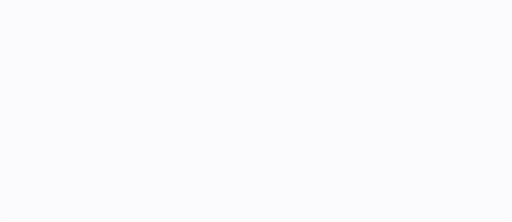
t = 0.00 s
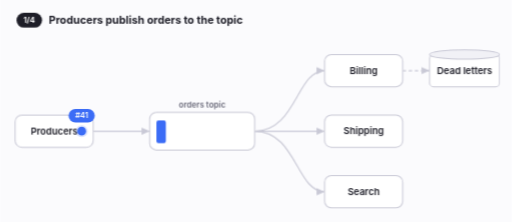
t = 1.64 s
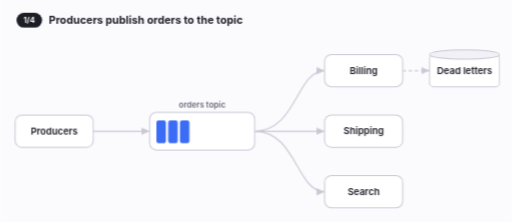
t = 2.96 s
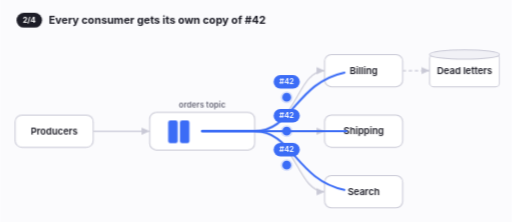
t = 4.93 s
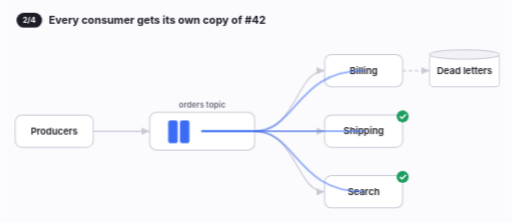
t = 6.80 s
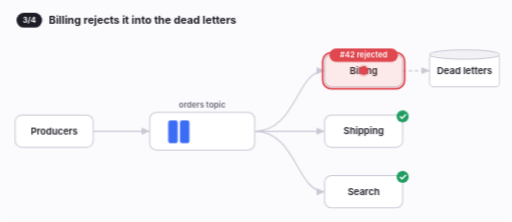
t = 8.00 s

The animated SVG that drew these frames (rendered in a browser with its animation timeline set to each time). Animation: 34 CSS @keyframes rules; frames cover the first 8.00 s, repeats indefinitely.

<svg xmlns="http://www.w3.org/2000/svg" viewBox="0 0 760 330" width="760" height="330" role="img" aria-label="Fan-out: an order reaches every consumer, billing rejects it, then the topic backs up"><style>text{font-family:Inter,system-ui,-apple-system,"Segoe UI",sans-serif}@keyframes p02-k1{0.000%{opacity:0;transform:scaleY(.2)}9.333%{opacity:0;transform:scaleY(.2);animation-timing-function:cubic-bezier(.2,0,0,1)}11.000%{opacity:1;transform:scaleY(1)}28.000%{opacity:1;transform:scaleY(1)}30.000%{opacity:0;transform:scaleY(.2)}100.000%{opacity:0;transform:scaleY(.2)}}.p02-k1{animation:p02-k1 15s linear infinite both;transform-box:view-box;transform-origin:239.0px 213px;}@keyframes p02-k2{0.000%{opacity:0;transform:scaleY(.2)}12.667%{opacity:0;transform:scaleY(.2);animation-timing-function:cubic-bezier(.2,0,0,1)}14.333%{opacity:1;transform:scaleY(1)}100.000%{opacity:1;transform:scaleY(1)}}.p02-k2{animation:p02-k2 15s linear infinite both;transform-box:view-box;transform-origin:256.5px 213px;}@keyframes p02-k3{0.000%{opacity:0;transform:scaleY(.2)}16.000%{opacity:0;transform:scaleY(.2);animation-timing-function:cubic-bezier(.2,0,0,1)}17.667%{opacity:1;transform:scaleY(1)}100.000%{opacity:1;transform:scaleY(1)}}.p02-k3{animation:p02-k3 15s linear infinite both;transform-box:view-box;transform-origin:274.0px 213px;}@keyframes p02-k4{0.000%{opacity:0;transform:scaleY(.2)}69.333%{opacity:0;transform:scaleY(.2);animation-timing-function:cubic-bezier(.2,0,0,1)}71.000%{opacity:1;transform:scaleY(1)}100.000%{opacity:1;transform:scaleY(1)}}.p02-k4{animation:p02-k4 15s linear infinite both;transform-box:view-box;transform-origin:291.5px 213px;}@keyframes p02-k5{0.000%{opacity:0;transform:scaleY(.2)}72.667%{opacity:0;transform:scaleY(.2);animation-timing-function:cubic-bezier(.2,0,0,1)}74.333%{opacity:1;transform:scaleY(1)}100.000%{opacity:1;transform:scaleY(1)}}.p02-k5{animation:p02-k5 15s linear infinite both;transform-box:view-box;transform-origin:309.0px 213px;}@keyframes p02-k6{0.000%{opacity:0;transform:scaleY(.2)}75.333%{opacity:0;transform:scaleY(.2);animation-timing-function:cubic-bezier(.2,0,0,1)}77.000%{opacity:1;transform:scaleY(1)}100.000%{opacity:1;transform:scaleY(1)}}.p02-k6{animation:p02-k6 15s linear infinite both;transform-box:view-box;transform-origin:326.5px 213px;}@keyframes p02-k7{0.000%{opacity:0;transform:scaleY(.2)}78.000%{opacity:0;transform:scaleY(.2);animation-timing-function:cubic-bezier(.2,0,0,1)}79.667%{opacity:1;transform:scaleY(1)}100.000%{opacity:1;transform:scaleY(1)}}.p02-k7{animation:p02-k7 15s linear infinite both;transform-box:view-box;transform-origin:344.0px 213px;}@keyframes p02-k8{0.000%{opacity:0;transform:scaleY(.2)}80.667%{opacity:0;transform:scaleY(.2);animation-timing-function:cubic-bezier(.2,0,0,1)}82.333%{opacity:1;transform:scaleY(1)}100.000%{opacity:1;transform:scaleY(1)}}.p02-k8{animation:p02-k8 15s linear infinite both;transform-box:view-box;transform-origin:361.5px 213px;}@keyframes p02-k9{0.000%{opacity:0}76.000%{opacity:0}78.667%{opacity:1}92.000%{opacity:1}94.667%{opacity:0}100.000%{opacity:0}}.p02-k9{animation:p02-k9 15s linear infinite both;}@keyframes p02-k10{0.000%{opacity:0;transform:translateY(4px)}78.667%{opacity:0;transform:translateY(4px);animation-timing-function:cubic-bezier(.2,0,0,1)}81.000%{opacity:1;transform:translateY(0)}92.000%{opacity:1;transform:translateY(0);animation-timing-function:cubic-bezier(.4,0,1,1)}93.867%{opacity:0;transform:translateY(0)}100.000%{opacity:0;transform:translateY(0)}}.p02-k10{animation:p02-k10 15s linear infinite both;}@keyframes p02-k11{0.000%{opacity:0;transform:translate(80px,195px)}5.667%{opacity:0;transform:translate(80px,195px)}6.667%{opacity:1;transform:translate(80px,195px);animation-timing-function:cubic-bezier(.45,0,.55,1)}9.667%{opacity:1;transform:translate(300px,195px);animation-timing-function:cubic-bezier(.45,0,.55,1)}10.667%{opacity:0;transform:translate(300px,195px)}100.000%{opacity:0;transform:translate(300px,195px)}}.p02-k11{animation:p02-k11 15s linear infinite both;}@keyframes p02-k12{0.000%{opacity:0;transform:translate(80px,195px)}9.000%{opacity:0;transform:translate(80px,195px)}10.000%{opacity:1;transform:translate(80px,195px);animation-timing-function:cubic-bezier(.45,0,.55,1)}13.000%{opacity:1;transform:translate(300px,195px);animation-timing-function:cubic-bezier(.45,0,.55,1)}14.000%{opacity:0;transform:translate(300px,195px)}100.000%{opacity:0;transform:translate(300px,195px)}}.p02-k12{animation:p02-k12 15s linear infinite both;}@keyframes p02-k13{0.000%{opacity:0;transform:translate(80px,195px)}12.333%{opacity:0;transform:translate(80px,195px)}13.333%{opacity:1;transform:translate(80px,195px);animation-timing-function:cubic-bezier(.45,0,.55,1)}16.333%{opacity:1;transform:translate(300px,195px);animation-timing-function:cubic-bezier(.45,0,.55,1)}17.333%{opacity:0;transform:translate(300px,195px)}100.000%{opacity:0;transform:translate(300px,195px)}}.p02-k13{animation:p02-k13 15s linear infinite both;}@keyframes p02-k14{0.000%{opacity:0;transform:translate(80px,195px)}65.667%{opacity:0;transform:translate(80px,195px)}66.667%{opacity:1;transform:translate(80px,195px);animation-timing-function:cubic-bezier(.45,0,.55,1)}69.667%{opacity:1;transform:translate(230px,195px);animation-timing-function:cubic-bezier(.45,0,.55,1)}70.667%{opacity:0;transform:translate(230px,195px)}100.000%{opacity:0;transform:translate(230px,195px)}}.p02-k14{animation:p02-k14 15s linear infinite both;}@keyframes p02-k15{0.000%{opacity:0;transform:translate(80px,195px)}69.000%{opacity:0;transform:translate(80px,195px)}70.000%{opacity:1;transform:translate(80px,195px);animation-timing-function:cubic-bezier(.45,0,.55,1)}73.000%{opacity:1;transform:translate(230px,195px);animation-timing-function:cubic-bezier(.45,0,.55,1)}74.000%{opacity:0;transform:translate(230px,195px)}100.000%{opacity:0;transform:translate(230px,195px)}}.p02-k15{animation:p02-k15 15s linear infinite both;}@keyframes p02-k16{0.000%{opacity:0;transform:translate(80px,195px)}71.667%{opacity:0;transform:translate(80px,195px)}72.667%{opacity:1;transform:translate(80px,195px);animation-timing-function:cubic-bezier(.45,0,.55,1)}75.667%{opacity:1;transform:translate(230px,195px);animation-timing-function:cubic-bezier(.45,0,.55,1)}76.667%{opacity:0;transform:translate(230px,195px)}100.000%{opacity:0;transform:translate(230px,195px)}}.p02-k16{animation:p02-k16 15s linear infinite both;}@keyframes p02-k17{0.000%{opacity:0;transform:translate(80px,195px)}74.333%{opacity:0;transform:translate(80px,195px)}75.333%{opacity:1;transform:translate(80px,195px);animation-timing-function:cubic-bezier(.45,0,.55,1)}78.333%{opacity:1;transform:translate(230px,195px);animation-timing-function:cubic-bezier(.45,0,.55,1)}79.333%{opacity:0;transform:translate(230px,195px)}100.000%{opacity:0;transform:translate(230px,195px)}}.p02-k17{animation:p02-k17 15s linear infinite both;}@keyframes p02-k18{0.000%{opacity:0;transform:translate(80px,195px)}77.000%{opacity:0;transform:translate(80px,195px)}78.000%{opacity:1;transform:translate(80px,195px);animation-timing-function:cubic-bezier(.45,0,.55,1)}81.000%{opacity:1;transform:translate(230px,195px);animation-timing-function:cubic-bezier(.45,0,.55,1)}82.000%{opacity:0;transform:translate(230px,195px)}100.000%{opacity:0;transform:translate(230px,195px)}}.p02-k18{animation:p02-k18 15s linear infinite both;}@keyframes p02-k19{0.000%{stroke-dashoffset:1;opacity:1}28.667%{stroke-dashoffset:1;opacity:1;animation-timing-function:cubic-bezier(.4,0,.2,1)}35.333%{stroke-dashoffset:0;opacity:1}44.000%{stroke-dashoffset:0;opacity:1}46.667%{stroke-dashoffset:0;opacity:0}100.000%{stroke-dashoffset:0;opacity:0}}.p02-k19{animation:p02-k19 15s linear infinite both;}@keyframes p02-k20{0.000%{opacity:0;transform:translate(300px,195px)}27.667%{opacity:0;transform:translate(300px,195px)}28.667%{opacity:1;transform:translate(300px,195px);animation-timing-function:cubic-bezier(.45,0,.55,1)}32.000%{opacity:1;transform:translate(410px,150.0px);animation-timing-function:cubic-bezier(.45,0,.55,1)}35.333%{opacity:1;transform:translate(540px,105px);animation-timing-function:cubic-bezier(.45,0,.55,1)}36.333%{opacity:0;transform:translate(540px,105px)}100.000%{opacity:0;transform:translate(540px,105px)}}.p02-k20{animation:p02-k20 15s linear infinite both;}@keyframes p02-k21{0.000%{stroke-dashoffset:1;opacity:1}28.667%{stroke-dashoffset:1;opacity:1;animation-timing-function:cubic-bezier(.4,0,.2,1)}35.333%{stroke-dashoffset:0;opacity:1}44.000%{stroke-dashoffset:0;opacity:1}46.667%{stroke-dashoffset:0;opacity:0}100.000%{stroke-dashoffset:0;opacity:0}}.p02-k21{animation:p02-k21 15s linear infinite both;}@keyframes p02-k22{0.000%{opacity:0;transform:translate(300px,195px)}27.667%{opacity:0;transform:translate(300px,195px)}28.667%{opacity:1;transform:translate(300px,195px);animation-timing-function:cubic-bezier(.45,0,.55,1)}32.000%{opacity:1;transform:translate(410px,195.0px);animation-timing-function:cubic-bezier(.45,0,.55,1)}35.333%{opacity:1;transform:translate(540px,195px);animation-timing-function:cubic-bezier(.45,0,.55,1)}36.333%{opacity:0;transform:translate(540px,195px)}100.000%{opacity:0;transform:translate(540px,195px)}}.p02-k22{animation:p02-k22 15s linear infinite both;}@keyframes p02-k23{0.000%{stroke-dashoffset:1;opacity:1}28.667%{stroke-dashoffset:1;opacity:1;animation-timing-function:cubic-bezier(.4,0,.2,1)}35.333%{stroke-dashoffset:0;opacity:1}44.000%{stroke-dashoffset:0;opacity:1}46.667%{stroke-dashoffset:0;opacity:0}100.000%{stroke-dashoffset:0;opacity:0}}.p02-k23{animation:p02-k23 15s linear infinite both;}@keyframes p02-k24{0.000%{opacity:0;transform:translate(300px,195px)}27.667%{opacity:0;transform:translate(300px,195px)}28.667%{opacity:1;transform:translate(300px,195px);animation-timing-function:cubic-bezier(.45,0,.55,1)}32.000%{opacity:1;transform:translate(410px,240.0px);animation-timing-function:cubic-bezier(.45,0,.55,1)}35.333%{opacity:1;transform:translate(540px,285px);animation-timing-function:cubic-bezier(.45,0,.55,1)}36.333%{opacity:0;transform:translate(540px,285px)}100.000%{opacity:0;transform:translate(540px,285px)}}.p02-k24{animation:p02-k24 15s linear infinite both;}@keyframes p02-k25{0.000%{opacity:0;transform:translateY(3px)}35.667%{opacity:0;transform:translateY(3px);animation-timing-function:cubic-bezier(.2,0,0,1)}38.000%{opacity:1;transform:translateY(0)}92.000%{opacity:1;transform:translateY(0);animation-timing-function:cubic-bezier(.4,0,1,1)}93.867%{opacity:0;transform:translateY(0)}100.000%{opacity:0;transform:translateY(0)}}.p02-k25{animation:p02-k25 15s linear infinite both;}@keyframes p02-k26{0.000%{opacity:0;transform:translateY(3px)}35.667%{opacity:0;transform:translateY(3px);animation-timing-function:cubic-bezier(.2,0,0,1)}38.000%{opacity:1;transform:translateY(0)}92.000%{opacity:1;transform:translateY(0);animation-timing-function:cubic-bezier(.4,0,1,1)}93.867%{opacity:0;transform:translateY(0)}100.000%{opacity:0;transform:translateY(0)}}.p02-k26{animation:p02-k26 15s linear infinite both;}@keyframes p02-k27{0.000%{opacity:0}48.667%{opacity:0}50.667%{opacity:1}92.000%{opacity:1}94.667%{opacity:0}100.000%{opacity:0}}.p02-k27{animation:p02-k27 15s linear infinite both;}@keyframes p02-k28{0.000%{opacity:0;transform:translate(540px,105px)}52.333%{opacity:0;transform:translate(540px,105px)}53.333%{opacity:1;transform:translate(540px,105px);animation-timing-function:cubic-bezier(.45,0,.55,1)}59.333%{opacity:1;transform:translate(690px,105px);animation-timing-function:cubic-bezier(.45,0,.55,1)}60.333%{opacity:0;transform:translate(690px,105px)}100.000%{opacity:0;transform:translate(690px,105px)}}.p02-k28{animation:p02-k28 15s linear infinite both;}@keyframes p02-k29{0.000%{opacity:0;transform:translateY(3px)}59.667%{opacity:0;transform:translateY(3px);animation-timing-function:cubic-bezier(.2,0,0,1)}62.000%{opacity:1;transform:translateY(0)}92.000%{opacity:1;transform:translateY(0);animation-timing-function:cubic-bezier(.4,0,1,1)}93.867%{opacity:0;transform:translateY(0)}100.000%{opacity:0;transform:translateY(0)}}.p02-k29{animation:p02-k29 15s linear infinite both;}@keyframes p02-k30{0.000%{opacity:0;transform:translateY(6px)}4.000%{opacity:0;transform:translateY(6px);animation-timing-function:cubic-bezier(.2,0,0,1)}6.333%{opacity:1;transform:translateY(0)}26.000%{opacity:1;transform:translateY(0);animation-timing-function:cubic-bezier(.4,0,1,1)}27.867%{opacity:0;transform:translateY(0)}100.000%{opacity:0;transform:translateY(0)}}.p02-k30{animation:p02-k30 15s linear infinite both;}@keyframes p02-k31{0.000%{opacity:0;transform:translateY(6px)}27.333%{opacity:0;transform:translateY(6px);animation-timing-function:cubic-bezier(.2,0,0,1)}29.667%{opacity:1;transform:translateY(0)}47.333%{opacity:1;transform:translateY(0);animation-timing-function:cubic-bezier(.4,0,1,1)}49.200%{opacity:0;transform:translateY(0)}100.000%{opacity:0;transform:translateY(0)}}.p02-k31{animation:p02-k31 15s linear infinite both;}@keyframes p02-k32{0.000%{opacity:0;transform:translateY(6px)}48.667%{opacity:0;transform:translateY(6px);animation-timing-function:cubic-bezier(.2,0,0,1)}51.000%{opacity:1;transform:translateY(0)}64.667%{opacity:1;transform:translateY(0);animation-timing-function:cubic-bezier(.4,0,1,1)}66.533%{opacity:0;transform:translateY(0)}100.000%{opacity:0;transform:translateY(0)}}.p02-k32{animation:p02-k32 15s linear infinite both;}@keyframes p02-k33{0.000%{opacity:0;transform:translateY(6px)}66.000%{opacity:0;transform:translateY(6px);animation-timing-function:cubic-bezier(.2,0,0,1)}68.333%{opacity:1;transform:translateY(0)}92.000%{opacity:1;transform:translateY(0);animation-timing-function:cubic-bezier(.4,0,1,1)}93.867%{opacity:0;transform:translateY(0)}100.000%{opacity:0;transform:translateY(0)}}.p02-k33{animation:p02-k33 15s linear infinite both;}@keyframes p02-k34{0.000%{opacity:0}3.333%{opacity:1}95.333%{opacity:1}100.000%{opacity:0}}.p02-k34{animation:p02-k34 15s linear infinite both;}</style><rect width="760" height="330" fill="#fbfbfd"/><g class="p02-k34"><defs><marker id="arrow-p02" viewBox="0 0 10 10" refX="9" refY="5" markerWidth="8" markerHeight="8" orient="auto-start-reverse"><path d="M0,1 L9,5 L0,9 z" fill="#c9c9d6"/></marker></defs><path d="M138,195 L222,195" fill="none" stroke="#c9c9d6" stroke-width="1.75" marker-end="url(#arrow-p02)"/><path d="M378,195 C440,195 440,105 482,105" fill="none" stroke="#c9c9d6" stroke-width="1.75" marker-end="url(#arrow-p02)"/><path d="M378,195 C440,195 440,195 482,195" fill="none" stroke="#c9c9d6" stroke-width="1.75" marker-end="url(#arrow-p02)"/><path d="M378,195 C440,195 440,285 482,285" fill="none" stroke="#c9c9d6" stroke-width="1.75" marker-end="url(#arrow-p02)"/><path d="M598,105 L638,105" fill="none" stroke="#c9c9d6" stroke-width="1.75" stroke-dasharray="5 4" marker-end="url(#arrow-p02)"/><g><rect x="22.0" y="171.0" width="116" height="48" rx="10" fill="#ffffff" stroke="#c9c9d6" stroke-width="1.5"/><text x="80" y="200" text-anchor="middle" font-size="14" font-weight="600" fill="#1d1d27">Producers</text></g><rect x="222" y="167" width="156" height="56" rx="10" fill="#ffffff" stroke="#c9c9d6" stroke-width="1.5"/><text x="300" y="160" text-anchor="middle" font-size="12" font-weight="600" fill="#6b6b7b">orders topic</text><rect class="p02-k1" x="232.0" y="179" width="14" height="34" rx="3" fill="#3b6cf6" opacity="0"/><rect class="p02-k2" x="249.5" y="179" width="14" height="34" rx="3" fill="#3b6cf6" opacity="0"/><rect class="p02-k3" x="267.0" y="179" width="14" height="34" rx="3" fill="#3b6cf6" opacity="0"/><rect class="p02-k4" x="284.5" y="179" width="14" height="34" rx="3" fill="#e8a317" opacity="0"/><rect class="p02-k5" x="302.0" y="179" width="14" height="34" rx="3" fill="#e8a317" opacity="0"/><rect class="p02-k6" x="319.5" y="179" width="14" height="34" rx="3" fill="#e8a317" opacity="0"/><rect class="p02-k7" x="337.0" y="179" width="14" height="34" rx="3" fill="#e8a317" opacity="0"/><rect class="p02-k8" x="354.5" y="179" width="14" height="34" rx="3" fill="#e8a317" opacity="0"/><rect class="p02-k9" x="219.0" y="164.0" width="162" height="62" rx="13" fill="#e8a317" fill-opacity="0.12" stroke="#e8a317" stroke-width="2.5" opacity="0"/><g class="p02-k10" opacity="0"><rect x="262" y="232" width="76" height="20" rx="10" fill="#e8a317"/><text x="300" y="246" text-anchor="middle" font-size="11.5" font-weight="700" fill="#fff">lag 8/8</text></g><g><rect x="482.0" y="81.0" width="116" height="48" rx="10" fill="#ffffff" stroke="#c9c9d6" stroke-width="1.5"/><text x="540" y="110" text-anchor="middle" font-size="14" font-weight="600" fill="#1d1d27">Billing</text></g><g><rect x="482.0" y="171.0" width="116" height="48" rx="10" fill="#ffffff" stroke="#c9c9d6" stroke-width="1.5"/><text x="540" y="200" text-anchor="middle" font-size="14" font-weight="600" fill="#1d1d27">Shipping</text></g><g><rect x="482.0" y="261.0" width="116" height="48" rx="10" fill="#ffffff" stroke="#c9c9d6" stroke-width="1.5"/><text x="540" y="290" text-anchor="middle" font-size="14" font-weight="600" fill="#1d1d27">Search</text></g><g><rect x="638.0" y="81.0" width="104" height="48" rx="6" fill="#ffffff" stroke="#c9c9d6" stroke-width="1.5"/><ellipse cx="690" cy="81.0" rx="52.0" ry="7" fill="#f1f1f6" stroke="#c9c9d6" stroke-width="1.5"/><text x="690" y="110" text-anchor="middle" font-size="14" font-weight="600" fill="#1d1d27">Dead letters</text></g><g class="p02-k11" opacity="0"><circle r="9" fill="#3b6cf6" opacity=".18"/><circle r="5.5" fill="#3b6cf6" stroke="#3b6cf6" stroke-width="2"/><rect x="-19.5" y="-33" width="39" height="20" rx="10" fill="#3b6cf6"/><text y="-19" text-anchor="middle" font-size="11.5" font-weight="600" fill="#fff">#40</text></g><g class="p02-k12" opacity="0"><circle r="9" fill="#3b6cf6" opacity=".18"/><circle r="5.5" fill="#3b6cf6" stroke="#3b6cf6" stroke-width="2"/><rect x="-19.5" y="-33" width="39" height="20" rx="10" fill="#3b6cf6"/><text y="-19" text-anchor="middle" font-size="11.5" font-weight="600" fill="#fff">#41</text></g><g class="p02-k13" opacity="0"><circle r="9" fill="#3b6cf6" opacity=".18"/><circle r="5.5" fill="#3b6cf6" stroke="#3b6cf6" stroke-width="2"/><rect x="-19.5" y="-33" width="39" height="20" rx="10" fill="#3b6cf6"/><text y="-19" text-anchor="middle" font-size="11.5" font-weight="600" fill="#fff">#42</text></g><g class="p02-k14" opacity="0"><circle r="9" fill="#e8a317" opacity=".18"/><circle r="5.5" fill="#e8a317" stroke="#e8a317" stroke-width="2"/><rect x="-19.5" y="-33" width="39" height="20" rx="10" fill="#e8a317"/><text y="-19" text-anchor="middle" font-size="11.5" font-weight="600" fill="#fff">#50</text></g><g class="p02-k15" opacity="0"><circle r="9" fill="#e8a317" opacity=".18"/><circle r="5.5" fill="#e8a317" stroke="#e8a317" stroke-width="2"/><rect x="-19.5" y="-33" width="39" height="20" rx="10" fill="#e8a317"/><text y="-19" text-anchor="middle" font-size="11.5" font-weight="600" fill="#fff">#51</text></g><g class="p02-k16" opacity="0"><circle r="9" fill="#e8a317" opacity=".18"/><circle r="5.5" fill="#e8a317" stroke="#e8a317" stroke-width="2"/><rect x="-19.5" y="-33" width="39" height="20" rx="10" fill="#e8a317"/><text y="-19" text-anchor="middle" font-size="11.5" font-weight="600" fill="#fff">#52</text></g><g class="p02-k17" opacity="0"><circle r="9" fill="#e8a317" opacity=".18"/><circle r="5.5" fill="#e8a317" stroke="#e8a317" stroke-width="2"/><rect x="-19.5" y="-33" width="39" height="20" rx="10" fill="#e8a317"/><text y="-19" text-anchor="middle" font-size="11.5" font-weight="600" fill="#fff">#53</text></g><g class="p02-k18" opacity="0"><circle r="9" fill="#e8a317" opacity=".18"/><circle r="5.5" fill="#e8a317" stroke="#e8a317" stroke-width="2"/><rect x="-19.5" y="-33" width="39" height="20" rx="10" fill="#e8a317"/><text y="-19" text-anchor="middle" font-size="11.5" font-weight="600" fill="#fff">#54</text></g><path class="p02-k19" d="M300,195 L378,195 C440,195 440,105 540,105" fill="none" stroke="#3b6cf6" stroke-width="3" stroke-linecap="round" pathLength="1" stroke-dasharray="1 1" opacity="0"/><g class="p02-k20" opacity="0"><circle r="9" fill="#3b6cf6" opacity=".18"/><circle r="5.5" fill="#3b6cf6" stroke="#3b6cf6" stroke-width="2"/><rect x="-19.5" y="-33" width="39" height="20" rx="10" fill="#3b6cf6"/><text y="-19" text-anchor="middle" font-size="11.5" font-weight="600" fill="#fff">#42</text></g><path class="p02-k21" d="M300,195 L378,195 C440,195 440,195 540,195" fill="none" stroke="#3b6cf6" stroke-width="3" stroke-linecap="round" pathLength="1" stroke-dasharray="1 1" opacity="0"/><g class="p02-k22" opacity="0"><circle r="9" fill="#3b6cf6" opacity=".18"/><circle r="5.5" fill="#3b6cf6" stroke="#3b6cf6" stroke-width="2"/><rect x="-19.5" y="-33" width="39" height="20" rx="10" fill="#3b6cf6"/><text y="-19" text-anchor="middle" font-size="11.5" font-weight="600" fill="#fff">#42</text></g><path class="p02-k23" d="M300,195 L378,195 C440,195 440,285 540,285" fill="none" stroke="#3b6cf6" stroke-width="3" stroke-linecap="round" pathLength="1" stroke-dasharray="1 1" opacity="0"/><g class="p02-k24" opacity="0"><circle r="9" fill="#3b6cf6" opacity=".18"/><circle r="5.5" fill="#3b6cf6" stroke="#3b6cf6" stroke-width="2"/><rect x="-19.5" y="-33" width="39" height="20" rx="10" fill="#3b6cf6"/><text y="-19" text-anchor="middle" font-size="11.5" font-weight="600" fill="#fff">#42</text></g><g class="p02-k25" opacity="0"><circle cx="598" cy="173" r="9" fill="#1f9d61"/><path d="M594,173 l3,3 l6,-6" stroke="#fff" stroke-width="2" fill="none"/></g><g class="p02-k26" opacity="0"><circle cx="598" cy="263" r="9" fill="#1f9d61"/><path d="M594,263 l3,3 l6,-6" stroke="#fff" stroke-width="2" fill="none"/></g><rect class="p02-k27" x="479.0" y="78.0" width="122" height="54" rx="13" fill="#e0484f" fill-opacity="0.12" stroke="#e0484f" stroke-width="2.5" opacity="0"/><g class="p02-k28" opacity="0"><circle r="9" fill="#e0484f" opacity=".18"/><circle r="5.5" fill="#e0484f" stroke="#e0484f" stroke-width="2"/><rect x="-51.0" y="-33" width="102" height="20" rx="10" fill="#e0484f"/><text y="-19" text-anchor="middle" font-size="11.5" font-weight="600" fill="#fff">#42 rejected</text></g><g class="p02-k29" opacity="0"><circle cx="736" cy="83" r="10" fill="#e0484f"/><text x="736" y="87" text-anchor="middle" font-size="11.5" font-weight="700" fill="#fff">1</text></g><g class="p02-k30" opacity="0"><rect x="24" y="19" width="38" height="22" rx="11" fill="#1d1d27"/><text x="43" y="34" text-anchor="middle" font-size="11.5" font-weight="700" fill="#fff">1/4</text><text x="72" y="35" font-size="16" font-weight="650" fill="#1d1d27">Producers publish orders to the topic</text></g><g class="p02-k31" opacity="0"><rect x="24" y="19" width="38" height="22" rx="11" fill="#1d1d27"/><text x="43" y="34" text-anchor="middle" font-size="11.5" font-weight="700" fill="#fff">2/4</text><text x="72" y="35" font-size="16" font-weight="650" fill="#1d1d27">Every consumer gets its own copy of #42</text></g><g class="p02-k32" opacity="0"><rect x="24" y="19" width="38" height="22" rx="11" fill="#1d1d27"/><text x="43" y="34" text-anchor="middle" font-size="11.5" font-weight="700" fill="#fff">3/4</text><text x="72" y="35" font-size="16" font-weight="650" fill="#1d1d27">Billing rejects it into the dead letters</text></g><g class="p02-k33" opacity="0"><rect x="24" y="19" width="38" height="22" rx="11" fill="#1d1d27"/><text x="43" y="34" text-anchor="middle" font-size="11.5" font-weight="700" fill="#fff">4/4</text><text x="72" y="35" font-size="16" font-weight="650" fill="#1d1d27">Producers outpace consumers: the topic backs up</text></g></g></svg>
